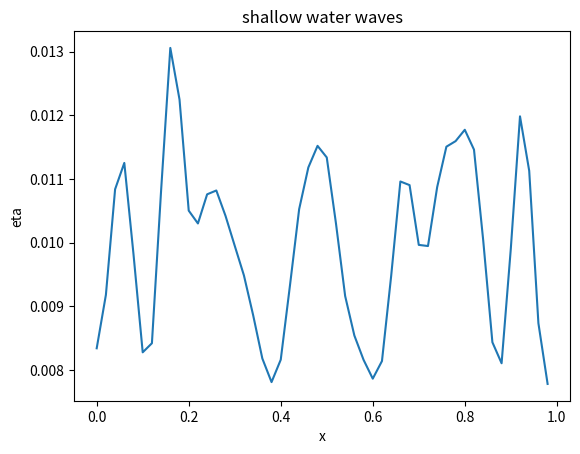

Here is the Python script that generated this plot:
# -*- coding: utf-8 -*-
"""
Created on Thu Nov  5 12:27:06 2020

[redacted]
[redacted]
"""
## LAB 8 Q2

import numpy as np
import matplotlib.pyplot as plt

# Constants
L = 1 # [m]
J = 50
dx = 0.02 # [m]
x = np.arange(0, L, dx)
A = 0.002 # [m]
mu = 0.5 # [m]
sigma = 0.05 # [m]
dt = 0.01 # [s], timestep
g = 9.81 # [m/s^2]
H = 0.01 # [m]
eta_b = 0
N = len(x)

# initital conditions
fact1 = -(x-mu)**2
fact2 = sigma**2
fact3 = fact1/fact2
A_exp = A*np.exp(fact3)
eta_0 = H + A_exp - np.mean(A_exp)
v_0 = np.empty((2, N))
v_0[0, :] = np.zeros(N) #u_0
v_0[1, :] = eta_0

# Intitiallize arrays
u = np.zeros(J)
eta1 = np.zeros(J) 
eta = np.zeros(J) 

# define the function eq 7 (lab manual)
def F(v):
    return np.array([(0.5 * v[0] ** 2) + g * v[1] , (v[1] - eta_b) * v[0]])

def next_v(v_curr, dt, dx):
    """
    Given current v = (u, eta) for all points and timestep dt, spacial step dx,
    return the next v.

    Parameters
    ----------
    v_curr : 2xL float array
        Current v = (u, eta)
    dt : float
        timestep
    dx : float
        spacial step

    Returns
    -------
    v_next : 2xL float array
        Next values for v = (u, eta)
    """
    v_next = np.zeros(v_curr.shape)
    v_next[1, 0] = v_curr[1, 0] - dt / dx * (F(v_curr[:, 1]) - F(v_curr[:, 0]))[1]
    v_next[1, N - 1] = v_curr[1, N - 1] - dt / dx * (F(v_curr[:, N - 1]) - F(v_curr[:, N - 2]))[1]
    for i in range(1, N-1):
        v_next[:, i] = v_curr[:, i] - dt / (2 * dx) * (F(v_curr[:, i + 1]) - F(v_curr[:, i - 1]))
    return v_next


t = 0
tend = 4
tplot = np.array([0,1,4])
v = v_0
while t <= tend:
    if np.any(np.abs(t-tplot) < 1e-6):
        plt.clf()
        plt.title("shallow water waves")
        plt.xlabel("x")
        plt.ylabel("eta")
        plt.plot(x, v[1, :])
        plt.draw()
        plt.pause(0.01)
    v = next_v(v, dt, dx)
    t = t + dt
        
        
    
    
    

